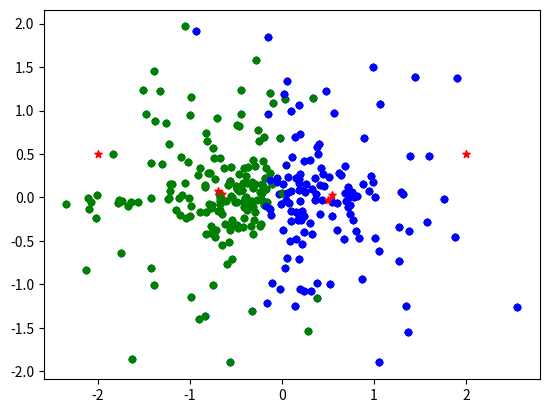

Write the Python code that produced this figure.
import matplotlib.pyplot as plt
import random

CLUST_N = 2
POINT_N = 300


def DataClouds(points, n):
    for i in range(0, n):
        if random.random() < 0.5:
            points[i].clust = 0
            points[i].x = random.normalvariate(-0.25, 0.75)
            points[i].y = random.normalvariate(0.0, 0.2)
        else:
            points[i].clust = 1
            points[i].x = random.normalvariate(-0.25, 0.75)
            points[i].y = random.normalvariate(0.0, 0.8)
    return

class POINT:
    def __init__(self, clust, x, y):
        self.clust = clust
        self.x = x
        self.y = y


class CLUSTER(POINT):
    def __init__(self, clust, x, y):
        POINT.__init__(self, clust, x, y)
        self.n = 0

    def dist(self, p):
        return (self.x - p.x) ** 2 + (self.y - p.y) ** 2

    def eval(self, points):
        self.n = 0
        self.x = 0.0
        self.y = 0.0
        for p in points:
            if p.clust == self.clust:
                self.n += 1
                self.x += p.x
                self.y += p.y
        self.x /= self.n
        self.y /= self.n


CLUSTERS = [CLUSTER(0, -2.0, 0.5), CLUSTER(1, 2.0, 0.5)]
POINTS = [POINT(CLUST_N, 0.0, 0.0) for i in range(0, POINT_N)]
DataClouds(POINTS, POINT_N)

for point in POINTS:
    if point.clust == 0:
        plt.scatter(point.x, point.y, c='green', s=20)
    elif point.clust == 1:
        plt.scatter(point.x, point.y, c='blue', s=20)
plt.show()

Q = 0.25
PROBABILITIES = [[0 for i in range(0, POINT_N)] for i in range(0, CLUST_N)]

for n in range(0,3):
    for cn in range(0, CLUST_N):
        for pn in range(0, POINT_N):
            PROBABILITIES[cn][pn] = 1 / (CLUSTERS[cn].dist(POINTS[pn]) ** (1/Q))

    for pn in range(0, POINT_N):
        sumProbabilities = 0
        for cn in range(0, CLUST_N):
            sumProbabilities += PROBABILITIES[cn][pn]
        A = 1 / sumProbabilities
        for cn in range(0, CLUST_N):
            PROBABILITIES[cn][pn] *= A

    for pn in range(0, POINT_N):
        point = POINTS[pn]
        if random.random() < PROBABILITIES[0][pn]:
            point.clust = 0
            plt.scatter(point.x, point.y, c='green', s=20)
        else:
            point.clust = 1
            plt.scatter(point.x, point.y, c='blue', s=20)

    for c in CLUSTERS:
        plt.scatter(c.x, c.y, c='red', marker='*', s=30)
    plt.show()

    for c in CLUSTERS:
        c.eval(POINTS)
